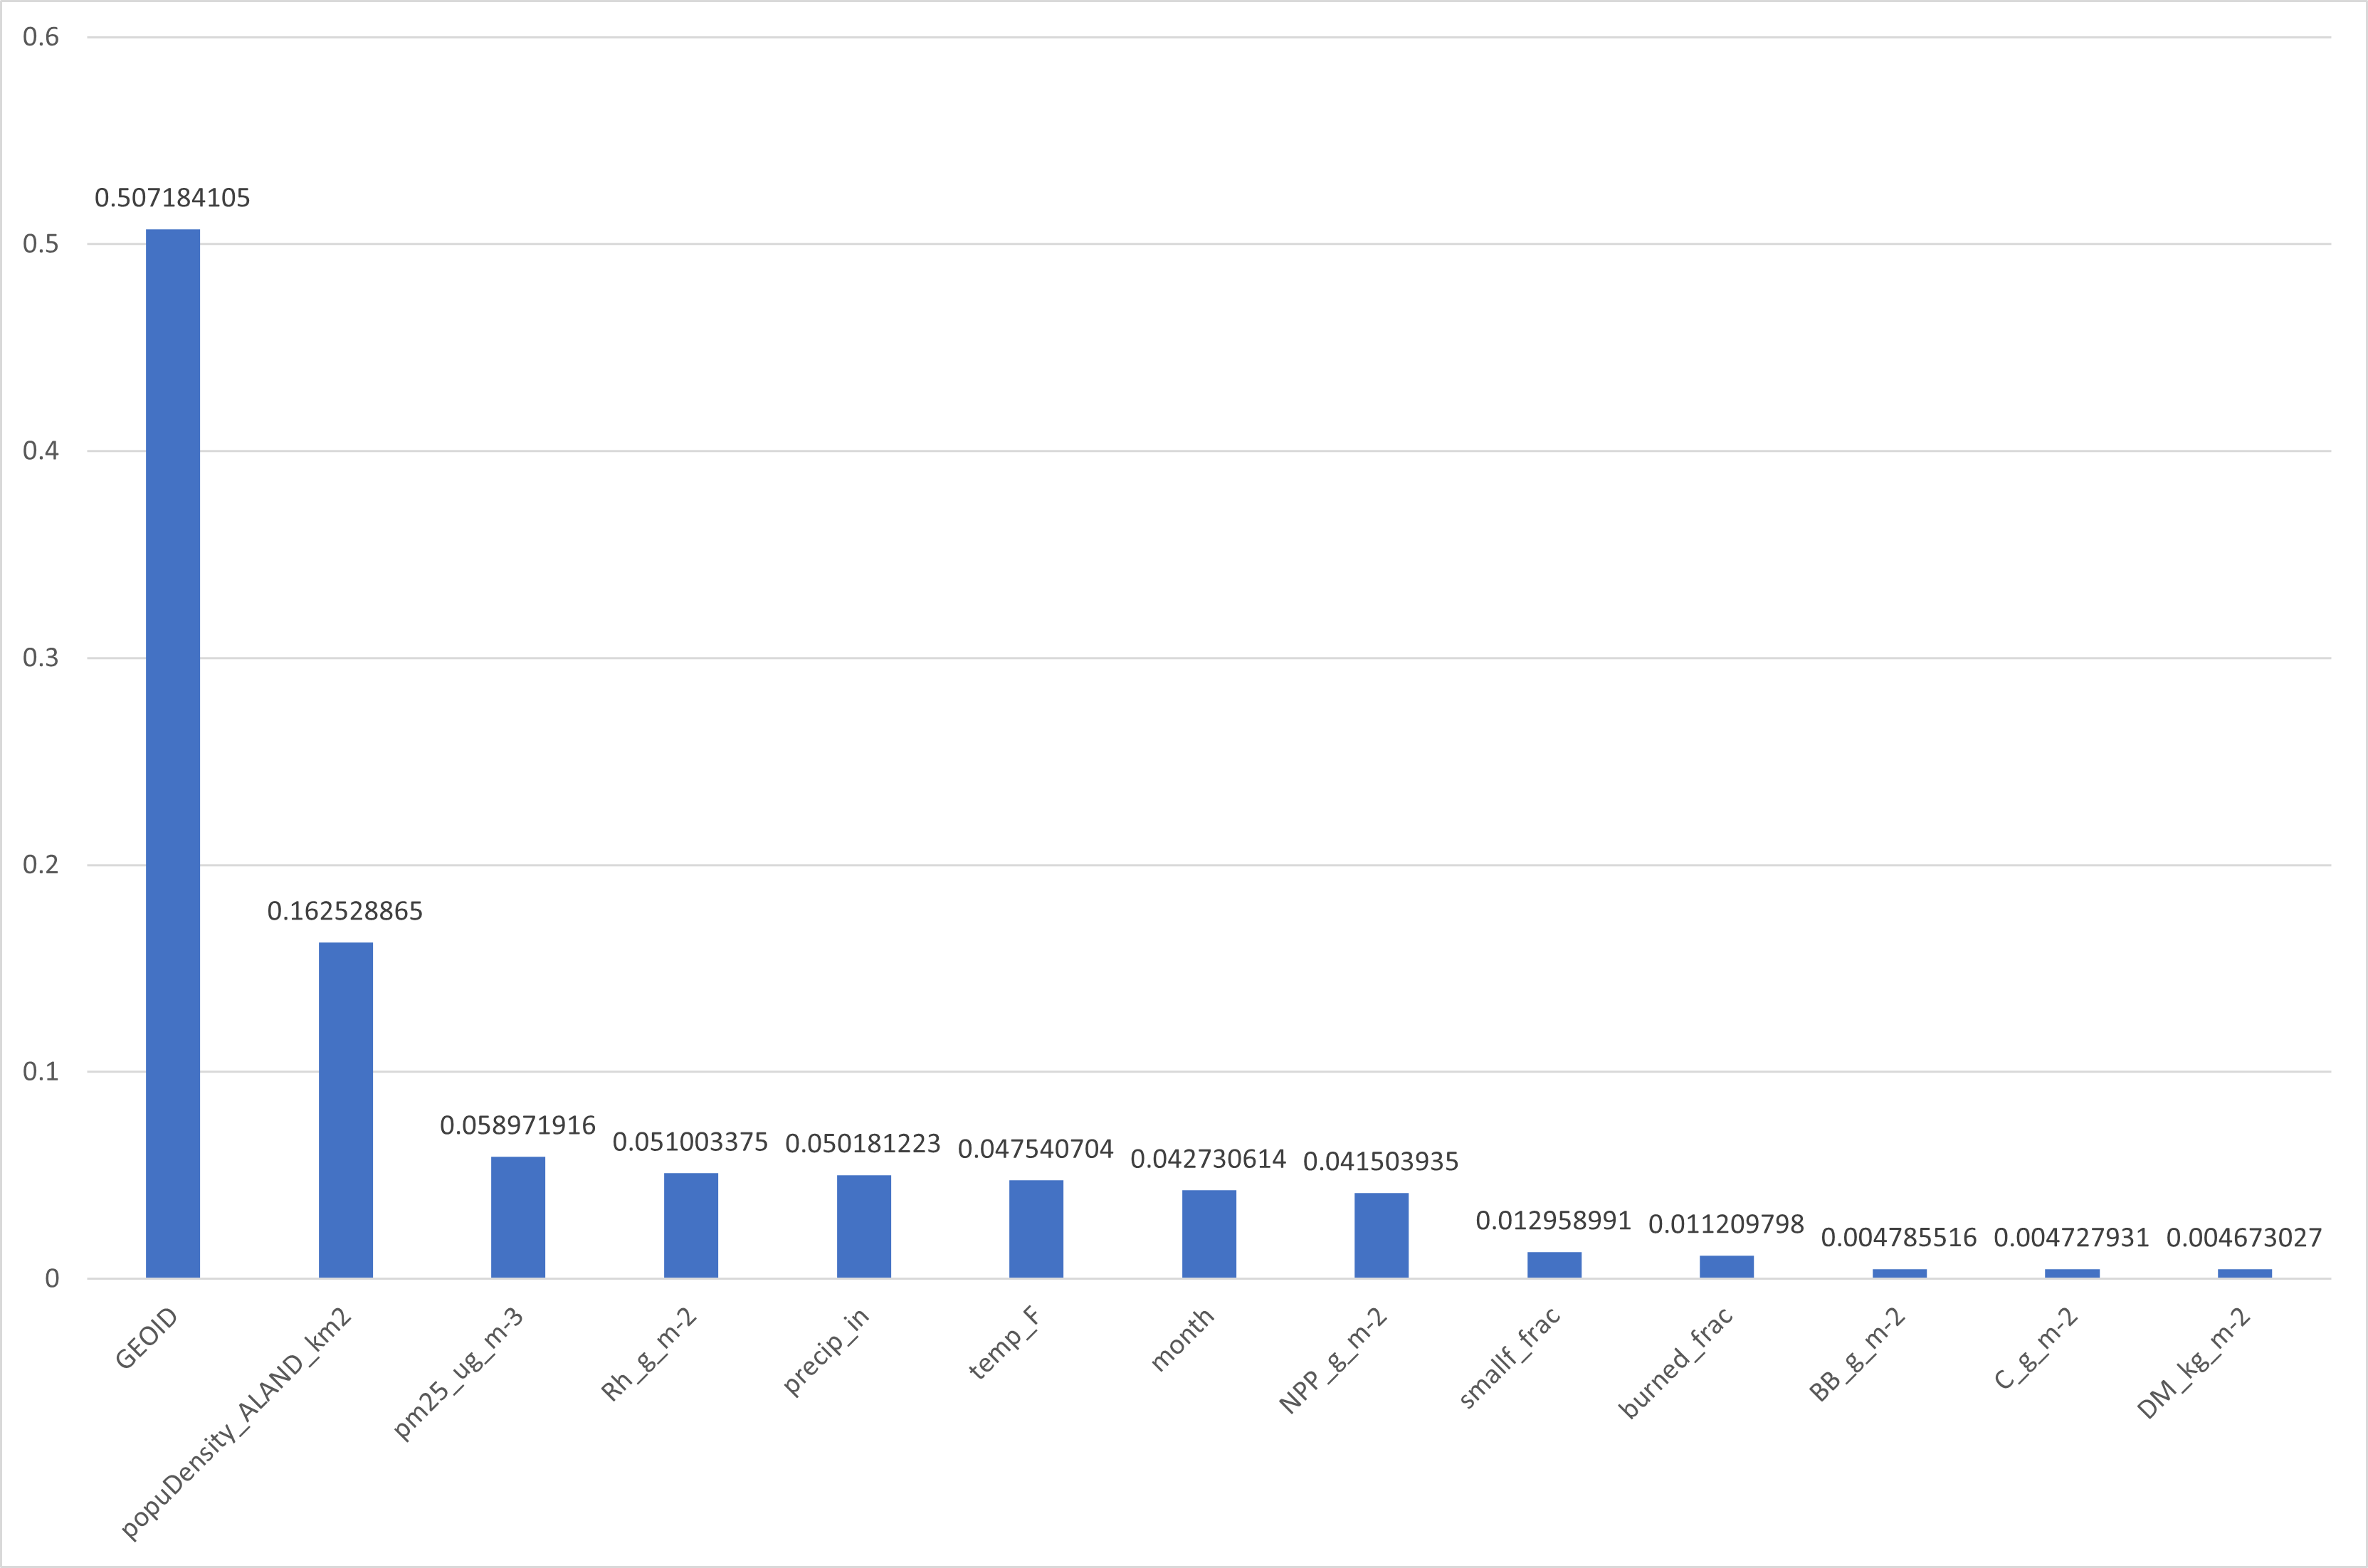

The file beside this chart, header and first rows:
name, importance
GEOID, 0.5072
popuDensity_ALAND_km2, 0.1625
pm25_ug_m-3, 0.05897
Rh_g_m-2, 0.051
precip_in, 0.05018
temp_F, 0.04754
month, 0.04273
NPP_g_m-2, 0.0415
smallf_frac, 0.01296
burned_frac, 0.01121
BB_g_m-2, 0.004786
C_g_m-2, 0.004728
DM_kg_m-2, 0.004673
